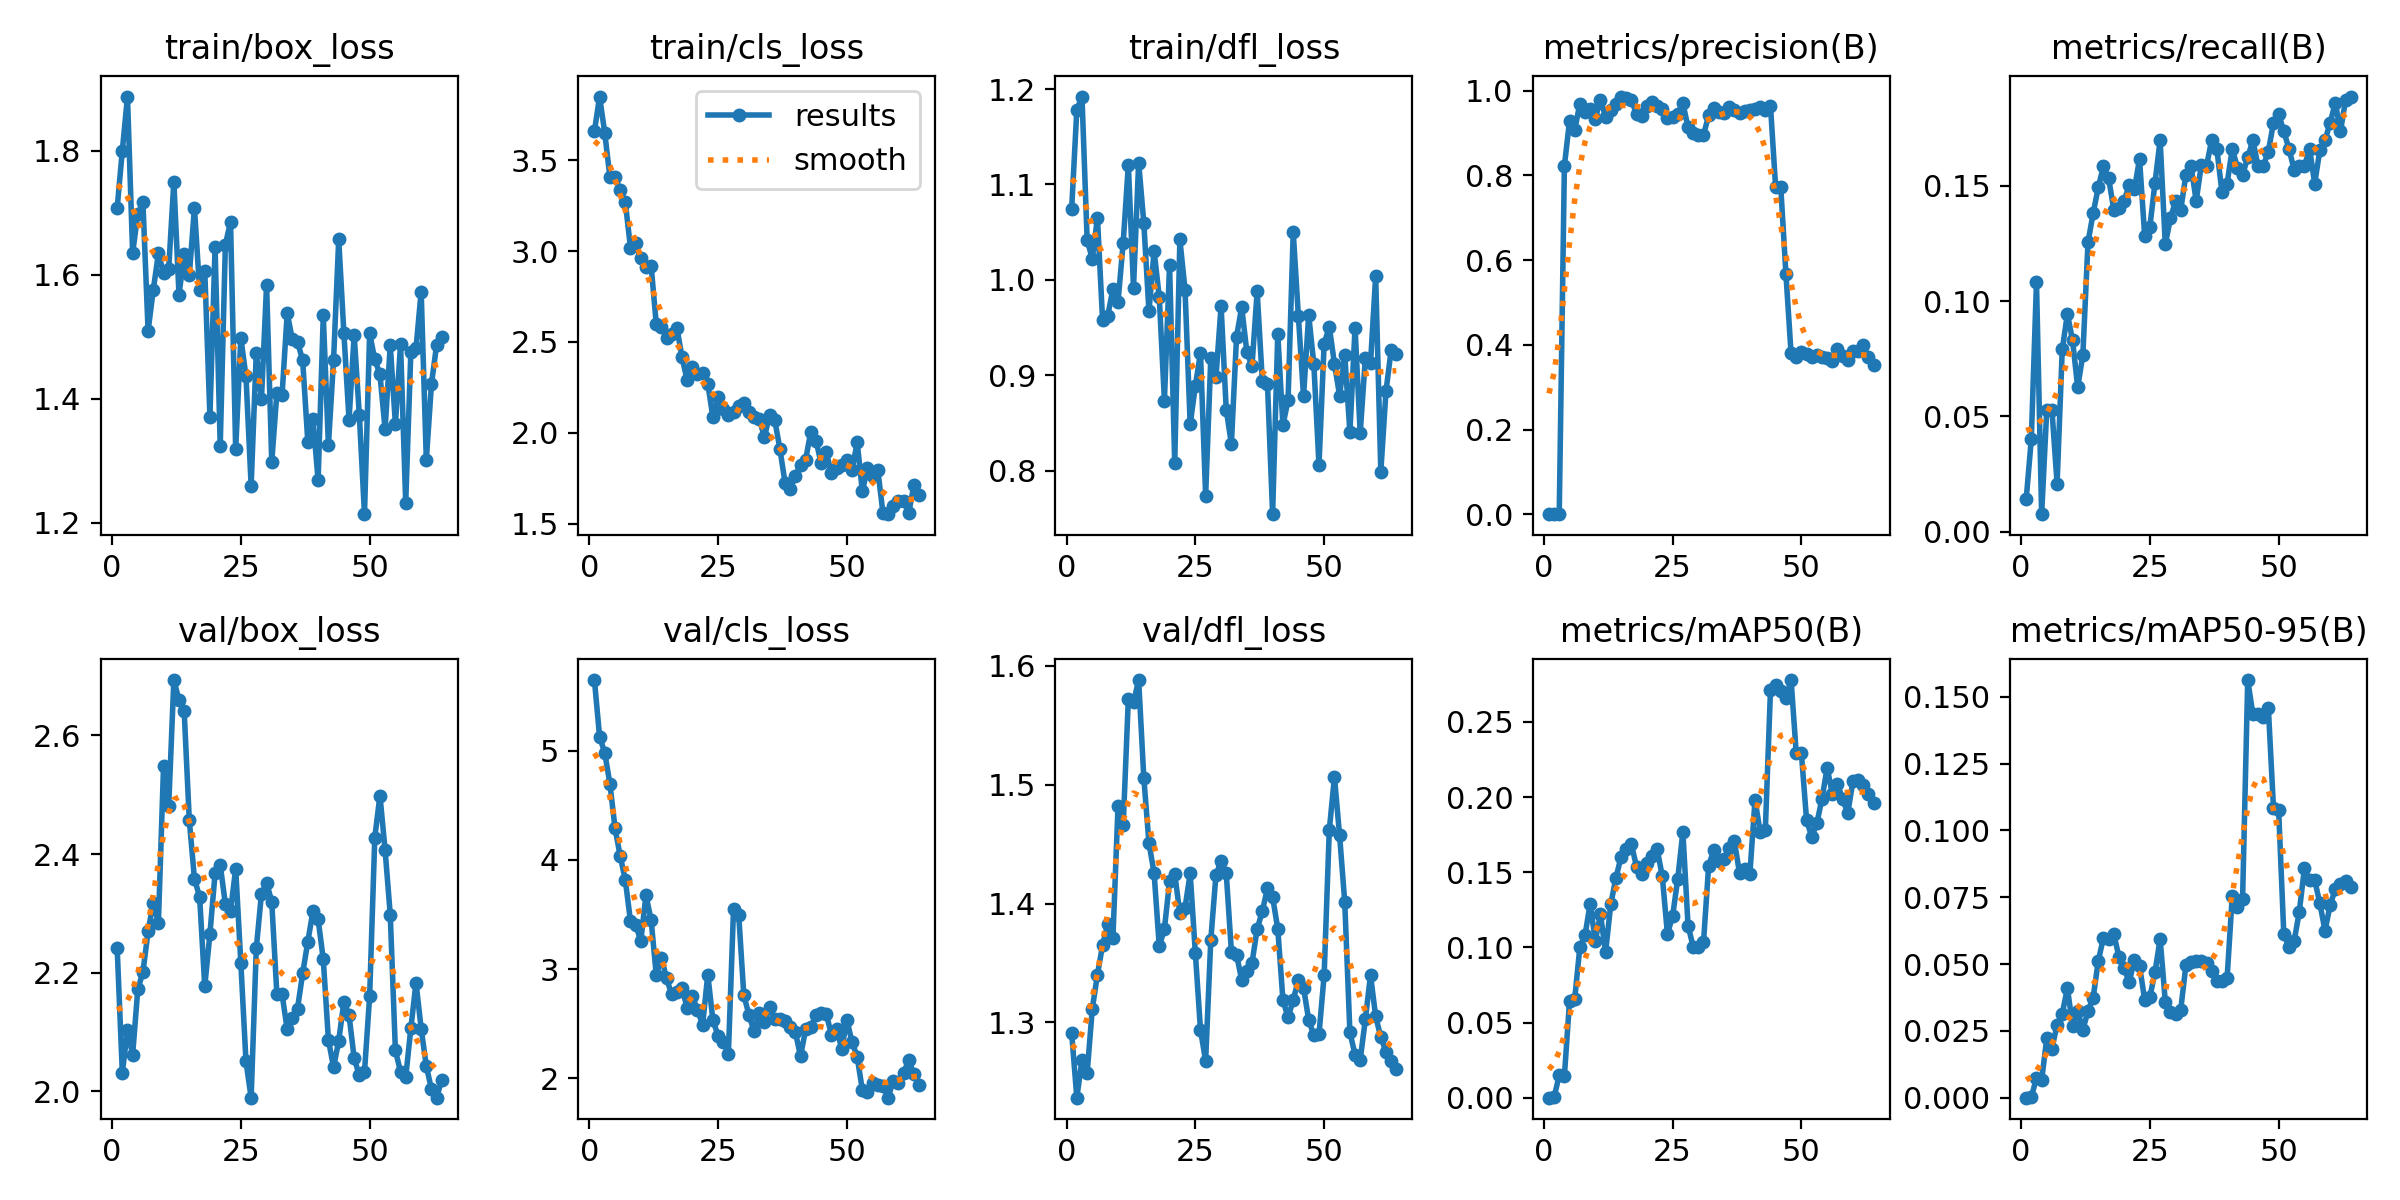

Data behind this chart, as committed beside it:
epoch, time, train/box_loss, train/cls_loss, train/dfl_loss, metrics/precision(B), metrics/recall(B), metrics/mAP50(B), metrics/mAP50-95(B), val/box_loss, val/cls_loss, val/dfl_loss, lr/pg0, lr/pg1, lr/pg2
1, 16.02, 1.708, 3.658, 1.075, 0.0002, 0.01394, 0.00012, 2e-05, 2.241, 5.648, 1.291, 0.0003291, 0.0003291, 0.0003291
2, 31.74, 1.8, 3.851, 1.178, 0.00044, 0.04021, 0.00032, 0.00016, 2.032, 5.13, 1.237, 0.0006591, 0.0006591, 0.0006591
3, 50.73, 1.887, 3.651, 1.192, 0.00094, 0.1081, 0.01508, 0.00745, 2.104, 4.982, 1.268, 0.0009859, 0.0009859, 0.0009859
4, 66, 1.635, 3.408, 1.042, 0.8219, 0.00755, 0.01442, 0.00652, 2.062, 4.7, 1.257, 0.0009851, 0.0009851, 0.0009851
5, 78.81, 1.699, 3.408, 1.022, 0.9287, 0.05283, 0.06426, 0.02225, 2.172, 4.292, 1.312, 0.0009802, 0.0009802, 0.0009802
6, 90.21, 1.717, 3.336, 1.065, 0.9065, 0.05283, 0.06572, 0.01835, 2.201, 4.036, 1.34, 0.0009752, 0.0009752, 0.0009752
7, 100, 1.51, 3.269, 0.9575, 0.9691, 0.0208, 0.1001, 0.02739, 2.27, 3.815, 1.365, 0.0009703, 0.0009703, 0.0009703
8, 109.9, 1.575, 3.017, 0.9624, 0.9499, 0.07898, 0.108, 0.03137, 2.318, 3.438, 1.383, 0.0009654, 0.0009654, 0.0009654
9, 119.9, 1.635, 3.044, 0.9902, 0.9559, 0.09434, 0.129, 0.0411, 2.284, 3.408, 1.371, 0.0009604, 0.0009604, 0.0009604
10, 133.8, 1.603, 2.961, 0.9771, 0.9341, 0.08302, 0.1043, 0.027, 2.548, 3.257, 1.482, 0.0009555, 0.0009555, 0.0009555
11, 144.3, 1.61, 2.912, 1.039, 0.9784, 0.06252, 0.1221, 0.0325, 2.481, 3.676, 1.466, 0.0009505, 0.0009505, 0.0009505
12, 153.8, 1.75, 2.919, 1.121, 0.9386, 0.07665, 0.09689, 0.02535, 2.693, 3.451, 1.572, 0.0009455, 0.0009455, 0.0009455
13, 163, 1.568, 2.599, 0.9918, 0.9537, 0.1255, 0.1287, 0.03249, 2.66, 2.947, 1.569, 0.0009406, 0.0009406, 0.0009406
14, 172.8, 1.633, 2.582, 1.123, 0.9679, 0.1381, 0.1462, 0.03744, 2.642, 3.105, 1.588, 0.0009357, 0.0009357, 0.0009357
15, 182, 1.599, 2.522, 1.06, 0.9859, 0.1493, 0.1603, 0.05127, 2.457, 2.914, 1.506, 0.0009307, 0.0009307, 0.0009307
16, 191.7, 1.708, 2.543, 0.9669, 0.9835, 0.1585, 0.1653, 0.05986, 2.358, 2.768, 1.451, 0.0009258, 0.0009258, 0.0009258
17, 201.9, 1.576, 2.579, 1.03, 0.9781, 0.1533, 0.1688, 0.05949, 2.328, 2.79, 1.426, 0.0009208, 0.0009208, 0.0009208
18, 211.6, 1.607, 2.415, 0.9818, 0.9444, 0.1396, 0.1537, 0.06127, 2.177, 2.826, 1.364, 0.0009158, 0.0009158, 0.0009158
19, 221.3, 1.371, 2.288, 0.8734, 0.9398, 0.1404, 0.1488, 0.05276, 2.265, 2.644, 1.379, 0.0009109, 0.0009109, 0.0009109
20, 232.5, 1.645, 2.362, 1.016, 0.9624, 0.1434, 0.1564, 0.04839, 2.367, 2.752, 1.419, 0.0009059, 0.0009059, 0.0009059
21, 241.8, 1.325, 2.324, 0.8078, 0.9738, 0.1504, 0.1607, 0.04327, 2.382, 2.627, 1.425, 0.000901, 0.000901, 0.000901
22, 251.7, 1.649, 2.33, 1.042, 0.9627, 0.1484, 0.1656, 0.0515, 2.316, 2.49, 1.392, 0.0008961, 0.0008961, 0.0008961
23, 264.6, 1.685, 2.269, 0.9896, 0.9562, 0.1616, 0.1473, 0.04931, 2.303, 2.949, 1.396, 0.0008911, 0.0008911, 0.0008911
24, 277.2, 1.319, 2.084, 0.8487, 0.9354, 0.1283, 0.1091, 0.03666, 2.376, 2.53, 1.425, 0.0008862, 0.0008862, 0.0008862
25, 287.5, 1.498, 2.196, 0.8885, 0.9371, 0.1321, 0.1207, 0.03766, 2.217, 2.39, 1.359, 0.0008812, 0.0008812, 0.0008812
26, 298.8, 1.436, 2.129, 0.9234, 0.9455, 0.1512, 0.1456, 0.04686, 2.051, 2.336, 1.294, 0.0008762, 0.0008762, 0.0008762
27, 309, 1.26, 2.097, 0.7733, 0.9704, 0.1698, 0.1768, 0.05948, 1.989, 2.222, 1.268, 0.0008713, 0.0008713, 0.0008713
28, 318.8, 1.474, 2.115, 0.9175, 0.9134, 0.1245, 0.1146, 0.03598, 2.241, 3.552, 1.369, 0.0008663, 0.0008663, 0.0008663
29, 330.5, 1.399, 2.145, 0.898, 0.9008, 0.1358, 0.1005, 0.03218, 2.333, 3.498, 1.424, 0.0008614, 0.0008614, 0.0008614
30, 341.7, 1.584, 2.163, 0.9723, 0.8941, 0.1434, 0.1002, 0.03136, 2.352, 2.76, 1.436, 0.0008565, 0.0008565, 0.0008565
31, 352.5, 1.298, 2.113, 0.8637, 0.895, 0.1396, 0.1034, 0.03294, 2.32, 2.579, 1.425, 0.0008515, 0.0008515, 0.0008515
32, 362.1, 1.41, 2.084, 0.8281, 0.9415, 0.1547, 0.1543, 0.04957, 2.164, 2.43, 1.36, 0.0008465, 0.0008465, 0.0008465
33, 371.6, 1.406, 2.076, 0.9404, 0.9592, 0.1585, 0.1648, 0.05087, 2.164, 2.6, 1.357, 0.0008416, 0.0008416, 0.0008416
34, 381.4, 1.538, 1.975, 0.9714, 0.9497, 0.1434, 0.1576, 0.05107, 2.104, 2.515, 1.336, 0.0008366, 0.0008366, 0.0008366
35, 392.5, 1.496, 2.099, 0.9241, 0.9475, 0.1592, 0.1588, 0.05105, 2.123, 2.654, 1.343, 0.0008317, 0.0008317, 0.0008317
36, 405, 1.492, 2.068, 0.9098, 0.9615, 0.1585, 0.1661, 0.05024, 2.14, 2.547, 1.35, 0.0008268, 0.0008268, 0.0008268
37, 415.6, 1.462, 1.911, 0.9878, 0.9535, 0.1698, 0.1705, 0.04727, 2.199, 2.54, 1.379, 0.0008218, 0.0008218, 0.0008218
38, 426.6, 1.331, 1.723, 0.8941, 0.9466, 0.166, 0.1493, 0.04381, 2.253, 2.524, 1.393, 0.0008169, 0.0008169, 0.0008169
39, 438.4, 1.368, 1.693, 0.891, 0.951, 0.1472, 0.1525, 0.04367, 2.304, 2.469, 1.413, 0.0008119, 0.0008119, 0.0008119
40, 449, 1.269, 1.76, 0.7542, 0.9535, 0.1509, 0.1489, 0.04491, 2.29, 2.424, 1.405, 0.0008069, 0.0008069, 0.0008069
41, 459.8, 1.534, 1.822, 0.9433, 0.9572, 0.166, 0.1982, 0.07547, 2.223, 2.202, 1.379, 0.000802, 0.000802, 0.000802
42, 472.9, 1.325, 1.852, 0.8475, 0.9614, 0.1578, 0.1767, 0.07129, 2.087, 2.45, 1.319, 0.000797, 0.000797, 0.000797
43, 488.3, 1.463, 2.006, 0.874, 0.9536, 0.1547, 0.1781, 0.07418, 2.041, 2.467, 1.304, 0.0007921, 0.0007921, 0.0007921
44, 514.4, 1.657, 1.955, 1.05, 0.9642, 0.1623, 0.2711, 0.1562, 2.085, 2.578, 1.319, 0.0007872, 0.0007872, 0.0007872
45, 557.3, 1.506, 1.833, 0.9621, 0.7721, 0.1698, 0.2748, 0.1435, 2.151, 2.594, 1.336, 0.0007822, 0.0007822, 0.0007822
46, 567.1, 1.366, 1.893, 0.8778, 0.7715, 0.1585, 0.2702, 0.1435, 2.128, 2.588, 1.329, 0.0007772, 0.0007772, 0.0007772
47, 576.8, 1.503, 1.777, 0.9632, 0.567, 0.1585, 0.2659, 0.1423, 2.056, 2.4, 1.302, 0.0007723, 0.0007723, 0.0007723
48, 587.8, 1.374, 1.805, 0.9115, 0.3795, 0.1648, 0.2778, 0.1459, 2.027, 2.453, 1.289, 0.0007673, 0.0007673, 0.0007673
49, 599.8, 1.214, 1.824, 0.8058, 0.3709, 0.1774, 0.2291, 0.1085, 2.033, 2.27, 1.29, 0.0007624, 0.0007624, 0.0007624
50, 613.5, 1.506, 1.852, 0.933, 0.3835, 0.1811, 0.2292, 0.1076, 2.16, 2.534, 1.34, 0.0007575, 0.0007575, 0.0007575
51, 624.9, 1.464, 1.794, 0.9508, 0.3794, 0.1736, 0.185, 0.06134, 2.428, 2.33, 1.462, 0.0007525, 0.0007525, 0.0007525
52, 635.5, 1.44, 1.947, 0.9121, 0.3715, 0.166, 0.1736, 0.0562, 2.499, 2.197, 1.506, 0.0007476, 0.0007476, 0.0007476
53, 645.2, 1.351, 1.677, 0.8787, 0.3748, 0.157, 0.1826, 0.05849, 2.407, 1.891, 1.457, 0.0007426, 0.0007426, 0.0007426
54, 654.7, 1.487, 1.804, 0.9212, 0.371, 0.1585, 0.1989, 0.06944, 2.298, 1.874, 1.401, 0.0007376, 0.0007376, 0.0007376
55, 664.5, 1.36, 1.762, 0.8403, 0.3696, 0.1585, 0.2196, 0.08583, 2.069, 1.955, 1.292, 0.0007327, 0.0007327, 0.0007327
56, 674.3, 1.488, 1.796, 0.9498, 0.3621, 0.166, 0.2021, 0.08134, 2.033, 1.942, 1.273, 0.0007277, 0.0007277, 0.0007277
57, 684.8, 1.232, 1.557, 0.8393, 0.3905, 0.1509, 0.2086, 0.08139, 2.024, 1.932, 1.269, 0.0007228, 0.0007228, 0.0007228
58, 695.8, 1.476, 1.551, 0.9181, 0.3725, 0.1655, 0.1989, 0.0727, 2.106, 1.822, 1.303, 0.0007179, 0.0007179, 0.0007179
59, 707.6, 1.482, 1.595, 0.9124, 0.3636, 0.1697, 0.1893, 0.0625, 2.183, 1.977, 1.34, 0.0007129, 0.0007129, 0.0007129
60, 719.3, 1.573, 1.622, 1.004, 0.3846, 0.1774, 0.2105, 0.07202, 2.106, 1.953, 1.305, 0.000708, 0.000708, 0.000708
... 4 more rows
